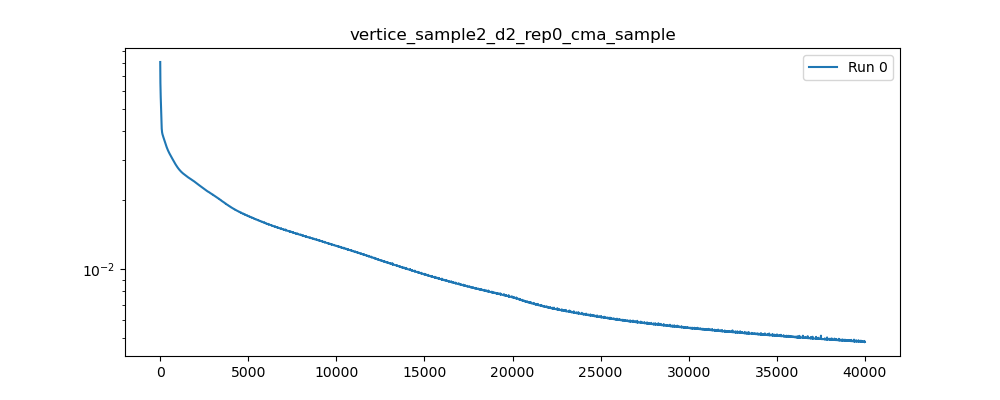

The table this chart was drawn from, first rows:
, 0
0, 0.08049
1, 0.07612
2, 0.0739
3, 0.07169
4, 0.06974
5, 0.06832
6, 0.06742
7, 0.06685
8, 0.06632
9, 0.06575
10, 0.06525
11, 0.06487
12, 0.06454
13, 0.06414
14, 0.06363
15, 0.06306
16, 0.0625
17, 0.06197
18, 0.06143
19, 0.06085
20, 0.06025
21, 0.05966
22, 0.05914
23, 0.05866
24, 0.0582
25, 0.05776
26, 0.05733
27, 0.05695
28, 0.0566
29, 0.05624
30, 0.05588
31, 0.0555
32, 0.05512
33, 0.05474
34, 0.05435
35, 0.05394
36, 0.05353
37, 0.05313
38, 0.05274
39, 0.05236
40, 0.05199
41, 0.05162
42, 0.05127
43, 0.05092
44, 0.05058
45, 0.05024
46, 0.0499
47, 0.04956
48, 0.04923
49, 0.04889
50, 0.04856
51, 0.04824
52, 0.04792
53, 0.04761
54, 0.04731
55, 0.04702
56, 0.04673
57, 0.04645
58, 0.04618
59, 0.04591
... 39,940 more rows
